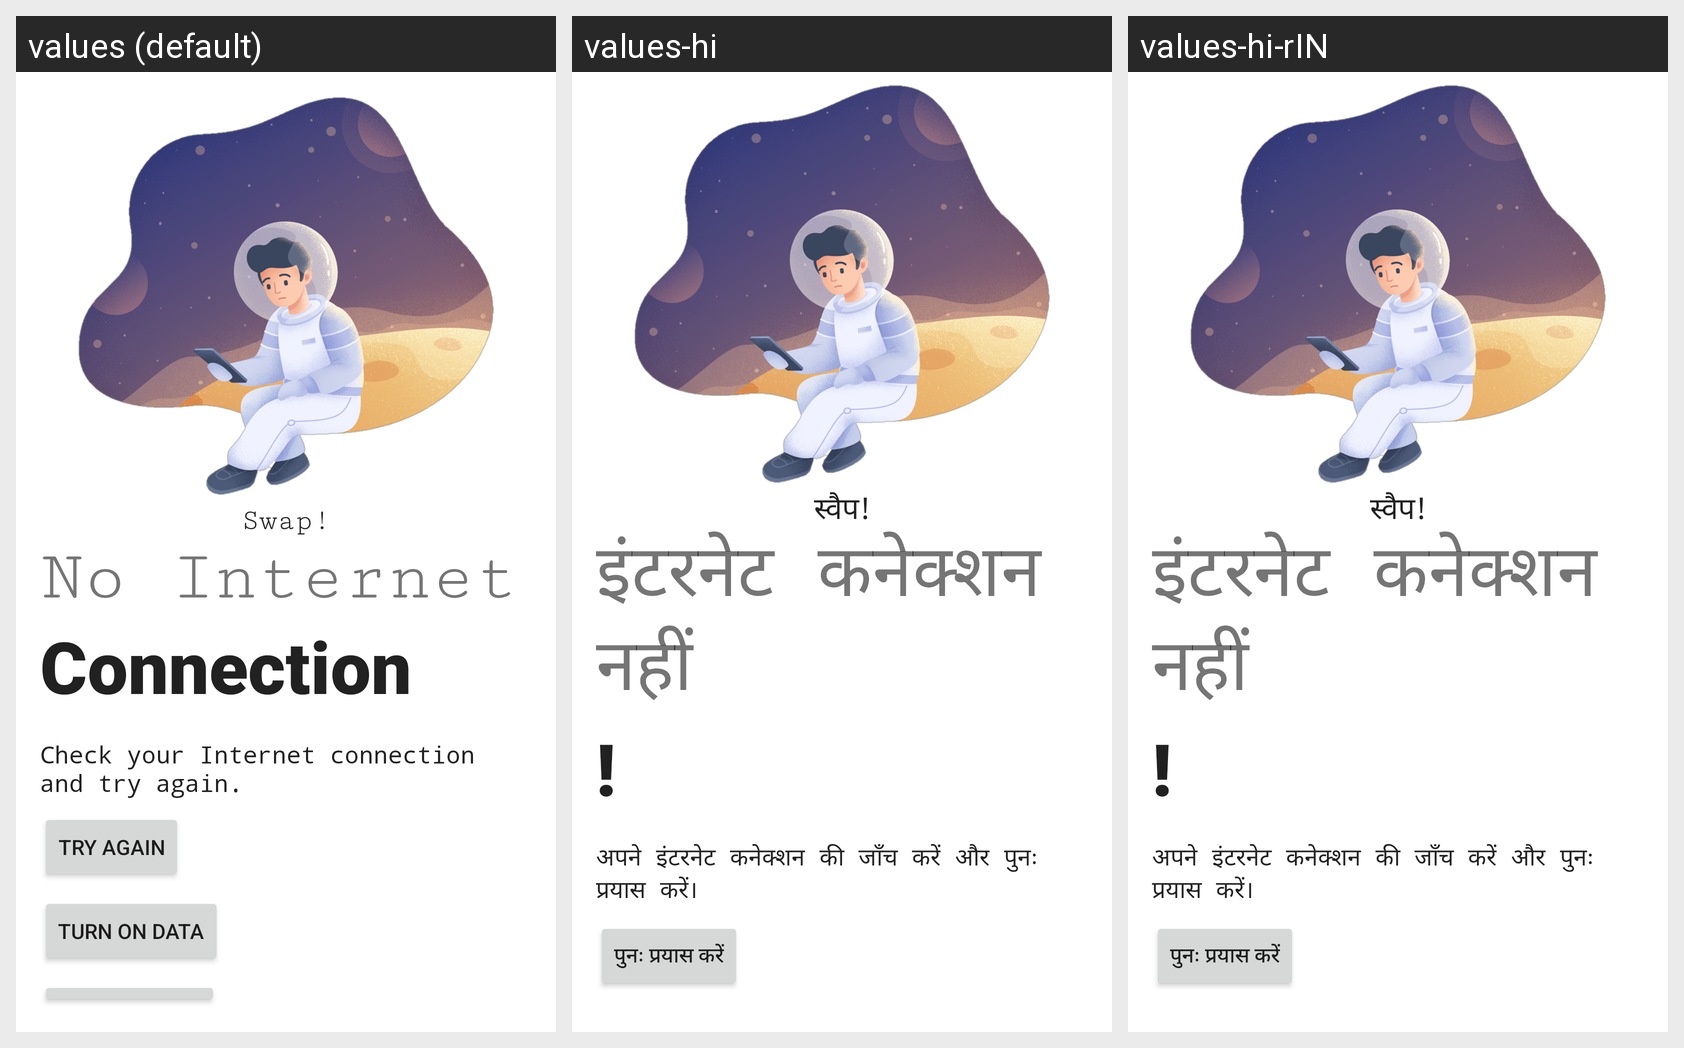

Translations of the strings shown on this Android screen, per locale in the grid:
Android screen res/layout/activity_no_internet.xml rendered under 3 locales, left to right: values (default), values-hi, values-hi-rIN. Device: Nexus 5 (rendered at 1080×1920; each locale shown at half size, 540×960, under a caption strip naming it); theme Theme.CollegePortal.
Strings drawn on this screen, with the default value and each locale's value (text and hints the layout hard-codes, and strings that could not be matched under every locale, appear in the picture but are not listed):

no_internet_title
  values: No Internet
  values-hi: इंटरनेट कनेक्शन नहीं
  values-hi-rIN: इंटरनेट कनेक्शन नहीं

swap
  values: Swap!
  values-hi: स्वैप!
  values-hi-rIN: स्वैप!

connection
  values: Connection
  values-hi: !
  values-hi-rIN: !

no_internet_message
  values: Check your Internet connection and try again.
  values-hi: अपने इंटरनेट कनेक्शन की जाँच करें और पुनः प्रयास करें।
  values-hi-rIN: अपने इंटरनेट कनेक्शन की जाँच करें और पुनः प्रयास करें।

try_again
  values: Try again
  values-hi: पुनः प्रयास करें
  values-hi-rIN: पुनः प्रयास करें
